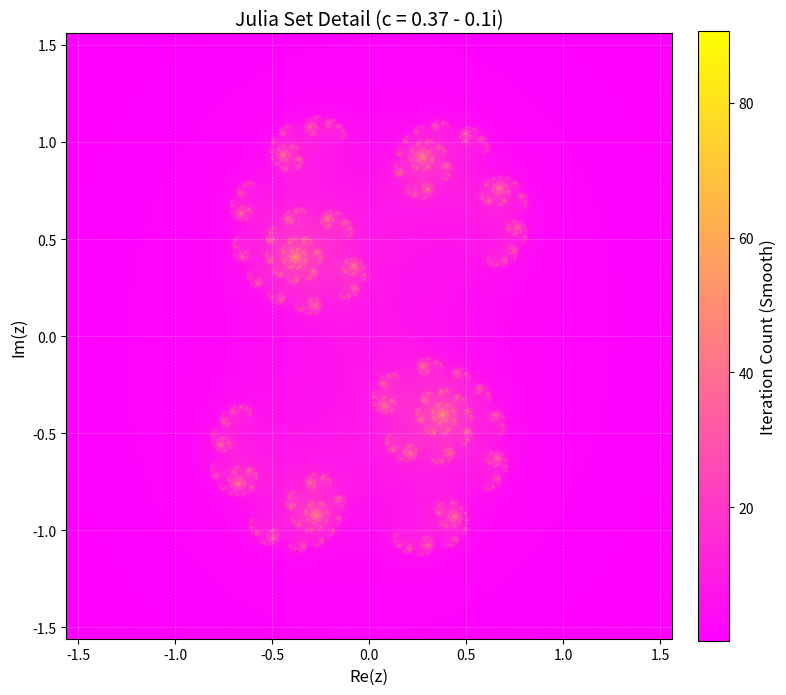

Generate this figure with matplotlib:
import numpy as np
import matplotlib.pyplot as plt
import matplotlib.cm as cm

width, height = 1600, 1600
# Zoomed in region for detail
x_range = (-1.56, 1.56)
y_range = (-1.56, 1.56)
c = complex(0.4, -0.1)
max_iter = 1000

x = np.linspace(x_range[0], x_range[1], width)
y = np.linspace(y_range[0], y_range[1], height)
X, Y = np.meshgrid(x, y)
Z = X + 1j * Y

iteration = np.zeros(Z.shape, dtype=int)
mask = np.ones(Z.shape, dtype=bool)
for i in range(max_iter):
    Z[mask] = Z[mask] ** 2 + c
    mask_new = np.abs(Z) <= 2
    iteration[mask & ~mask_new] = i
    mask = mask_new

# Smooth coloring for better detail
with np.errstate(divide='ignore', invalid='ignore'):
    smooth = iteration + 1 - np.log(np.log2(np.abs(Z)))
    smooth = np.nan_to_num(smooth)

# Use bright, warm prismatic colormap
fig, ax = plt.subplots(figsize=(8, 8), dpi=112)
im = ax.imshow(smooth, extent=(x_range[0], x_range[1], y_range[0], y_range[1]), 
               origin='lower', cmap='spring', interpolation='bilinear')
ax.set_title('Julia Set Detail (c = 0.37 - 0.1i)', fontsize=14)
ax.set_xlabel('Re(z)', fontsize=12)
ax.set_ylabel('Im(z)', fontsize=12)
ax.grid(True, color='white', alpha=0.3, linestyle='--', linewidth=0.5)

# Add colorbar
cbar = plt.colorbar(im, ax=ax, fraction=0.046, pad=0.04)
cbar.set_label('Iteration Count (Smooth)', fontsize=12)

plt.tight_layout()
plt.savefig('julia_output.jpg', dpi=112, bbox_inches='tight')
plt.close() 
